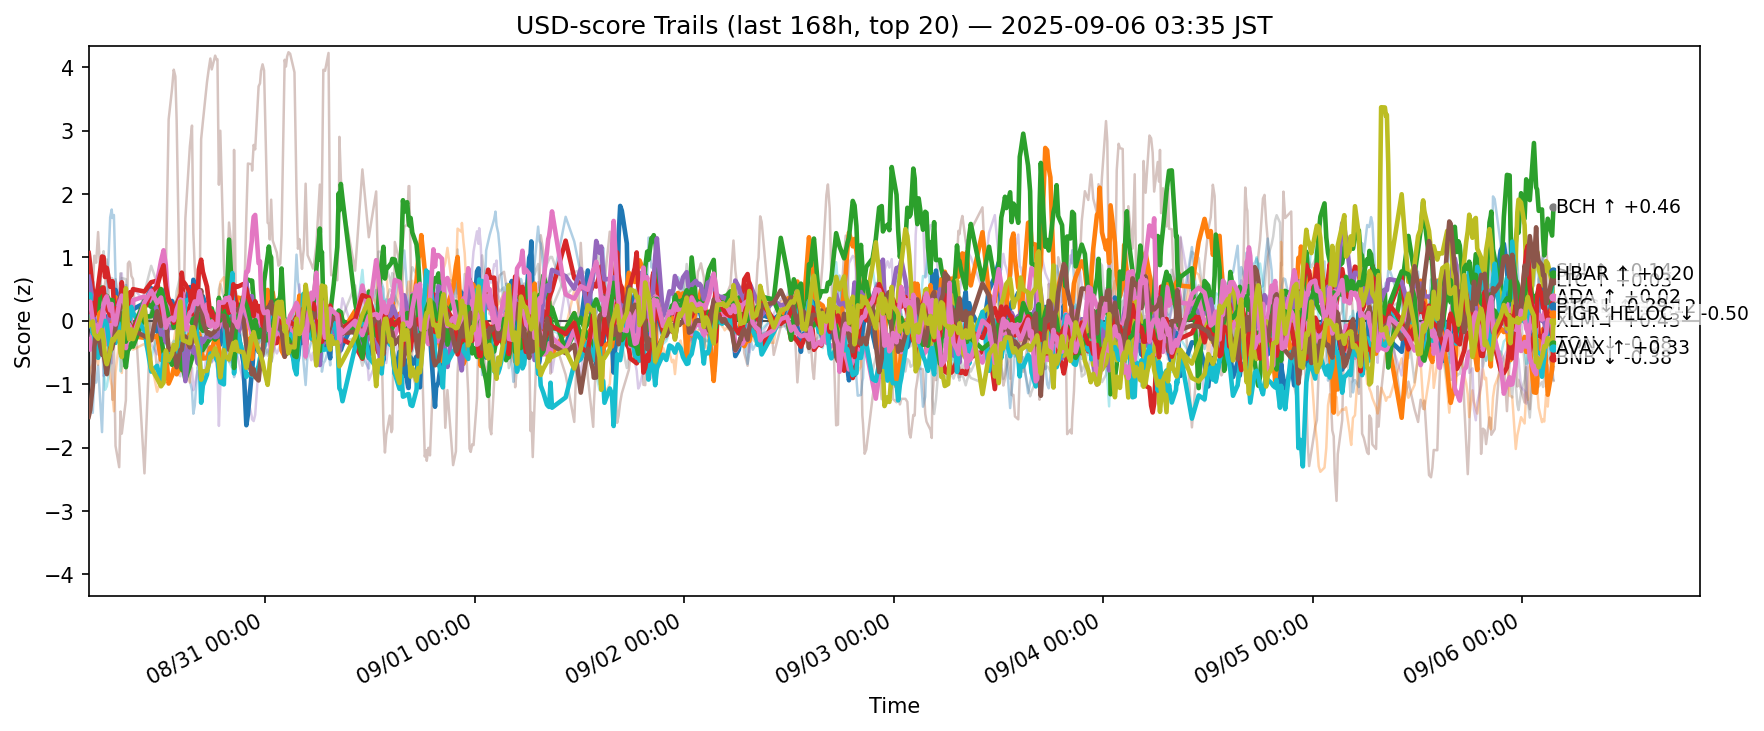

The data file committed next to this chart (first rows):
ts, side, symbol, score
2025-08-29 18:46:02.068671+00:00, usd, ADA, -0.08707
2025-08-29 18:46:02.068671+00:00, usd, AVAX, -0.02446
2025-08-29 18:46:02.068671+00:00, usd, BCH, 0.4352
2025-08-29 18:46:02.068671+00:00, usd, BNB, 1.07
2025-08-29 18:46:02.068671+00:00, usd, BTC, 0.6955
2025-08-29 18:46:02.068671+00:00, usd, CRO, -1.121
2025-08-29 18:46:02.068671+00:00, usd, DOGE, -0.2922
2025-08-29 18:46:02.068671+00:00, usd, ETH, 0.1236
2025-08-29 18:46:02.068671+00:00, usd, HBAR, 0.2861
2025-08-29 18:46:02.068671+00:00, usd, HYPE, -0.4631
2025-08-29 18:46:02.068671+00:00, usd, LINK, -0.9522
2025-08-29 18:46:02.068671+00:00, usd, LTC, 0.2994
2025-08-29 18:46:02.068671+00:00, usd, SHIB, 0.1505
2025-08-29 18:46:02.068671+00:00, usd, SOL, 0.2468
2025-08-29 18:46:02.068671+00:00, usd, SUI, -1.513
2025-08-29 18:46:02.068671+00:00, usd, TON, 0.2726
2025-08-29 18:46:02.068671+00:00, usd, TRX, 1.1
2025-08-29 18:46:02.068671+00:00, usd, UNI, 0.08298
2025-08-29 18:46:02.068671+00:00, usd, XLM, -0.07745
2025-08-29 18:46:02.068671+00:00, usd, XRP, -0.2881
2025-08-29 18:56:21.212859+00:00, usd, ADA, -0.0143
2025-08-29 18:56:21.212859+00:00, usd, AVAX, 0.08852
2025-08-29 18:56:21.212859+00:00, usd, BCH, 0.4027
2025-08-29 18:56:21.212859+00:00, usd, BNB, 0.8837
2025-08-29 18:56:21.212859+00:00, usd, BTC, 0.559
2025-08-29 18:56:21.212859+00:00, usd, CRO, -0.7055
2025-08-29 18:56:21.212859+00:00, usd, DOGE, -0.4539
2025-08-29 18:56:21.212859+00:00, usd, DOT, -0.03288
2025-08-29 18:56:21.212859+00:00, usd, ETH, 0.2569
2025-08-29 18:56:21.212859+00:00, usd, HBAR, 0.4211
2025-08-29 18:56:21.212859+00:00, usd, HYPE, -1.141
2025-08-29 18:56:21.212859+00:00, usd, LINK, -0.7644
2025-08-29 18:56:21.212859+00:00, usd, LTC, 0.2383
2025-08-29 18:56:21.212859+00:00, usd, SHIB, 0.1949
2025-08-29 18:56:21.212859+00:00, usd, SOL, 0.3582
2025-08-29 18:56:21.212859+00:00, usd, SUI, -1.406
2025-08-29 18:56:21.212859+00:00, usd, TON, 0.3037
2025-08-29 18:56:21.212859+00:00, usd, TRX, 1.065
2025-08-29 18:56:21.212859+00:00, usd, XLM, -0.05691
2025-08-29 18:56:21.212859+00:00, usd, XRP, -0.2519
2025-08-29 19:14:15.870231+00:00, usd, ADA, -0.06329
2025-08-29 19:14:15.870231+00:00, usd, AVAX, 0.4804
2025-08-29 19:14:15.870231+00:00, usd, BCH, 0.01263
2025-08-29 19:14:15.870231+00:00, usd, BNB, 0.483
2025-08-29 19:14:15.870231+00:00, usd, BTC, 0.295
2025-08-29 19:14:15.870231+00:00, usd, CRO, 0.4262
2025-08-29 19:14:15.870231+00:00, usd, DOGE, -0.09403
2025-08-29 19:14:15.870231+00:00, usd, ETH, 0.6297
2025-08-29 19:14:15.870231+00:00, usd, HBAR, -0.1982
2025-08-29 19:14:15.870231+00:00, usd, HYPE, -1.451
2025-08-29 19:14:15.870231+00:00, usd, LINK, -0.681
2025-08-29 19:14:15.870231+00:00, usd, LTC, 0.1269
2025-08-29 19:14:15.870231+00:00, usd, SHIB, 0.2801
2025-08-29 19:14:15.870231+00:00, usd, SOL, 0.4156
2025-08-29 19:14:15.870231+00:00, usd, SUI, -1.016
2025-08-29 19:14:15.870231+00:00, usd, TON, 0.009156
2025-08-29 19:14:15.870231+00:00, usd, TRX, 0.5496
2025-08-29 19:14:15.870231+00:00, usd, UNI, 0.002675
2025-08-29 19:14:15.870231+00:00, usd, XLM, -0.007111
2025-08-29 19:14:15.870231+00:00, usd, XRP, -0.2546
... 12,540 more rows
